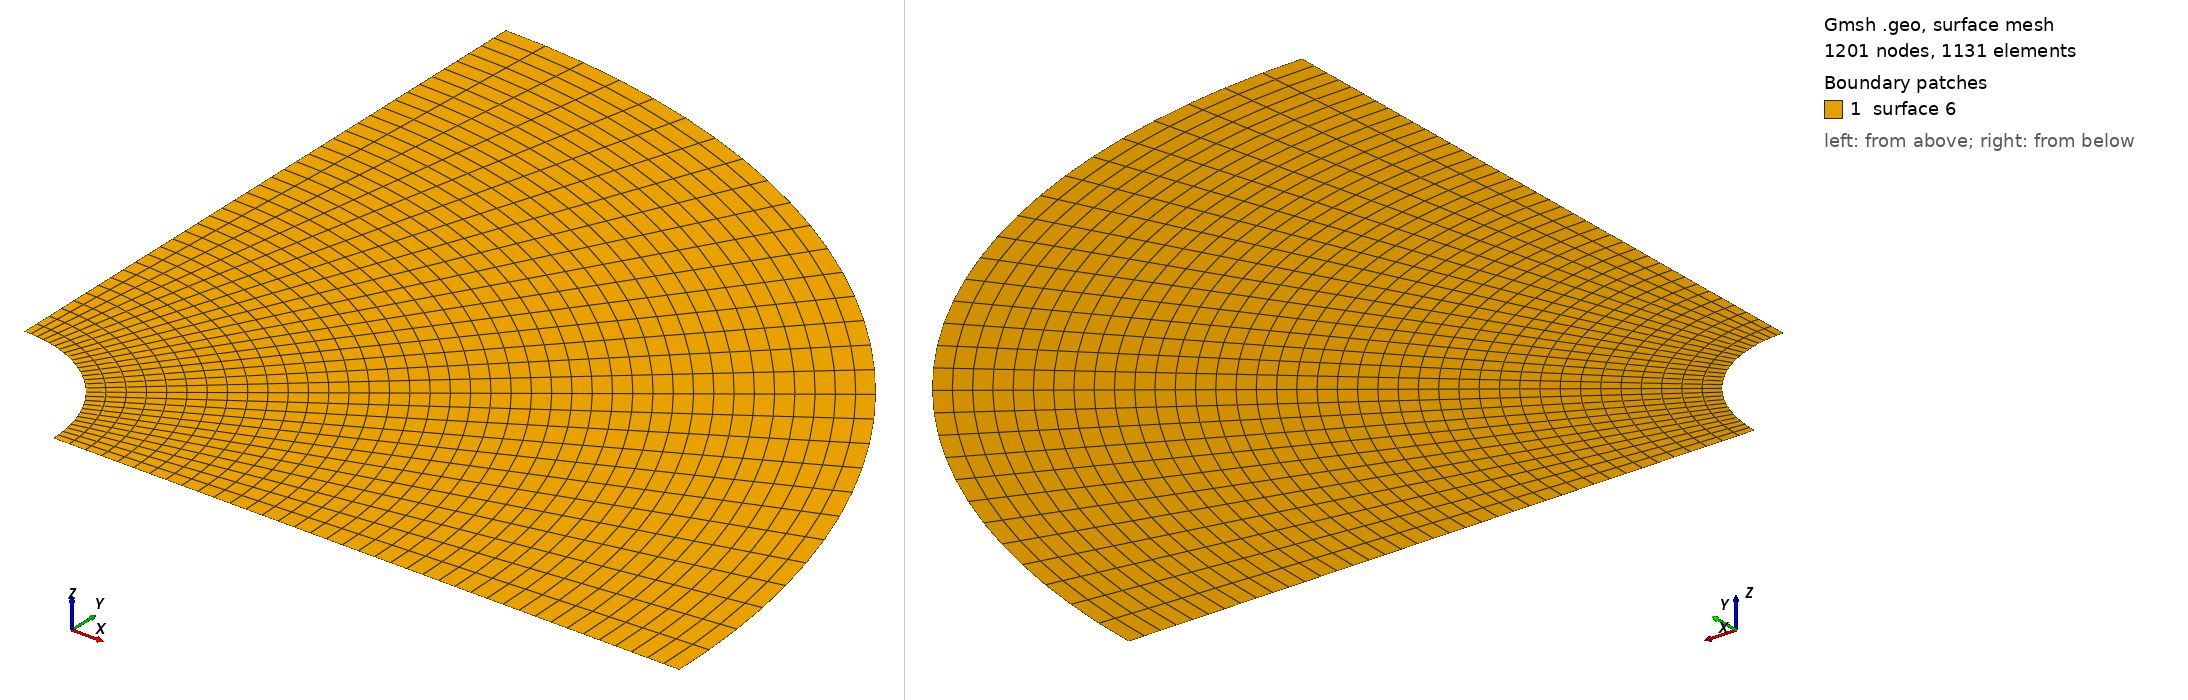

Gmsh geometry script, surface-meshed: 1201 nodes, 1131 surface elements. Boundary patches (legend numbers): 1 surface 6. Left view from above one corner, right view from below the opposite corner. The script declares no physical surfaces, so the legend lists its geometric surfaces. The drawing asked Gmsh for element sizes between 1% and 20% of the model's largest extent; the script's own settings can give other sizes.

=== test.geo (drawn) ===
//lc ne sert plus à rien mais on en a besoin pour definir les points
lc = 1;
//On definit ici la valeur des rayons du domaine
r_ext = 3;
r_int = 0.5;
//Correspond au nombre de mailles radiales moins 1 (correspond au nbre d'aretes)
nbre_mailles_radiales = 30;
//De même pour le nombre de couche
nbre_couches = 40;

//Definition des points de la geometrie
Point(10) = {r_ext,0,0,lc};
Point(20) = {0,0,0,lc};
Point(30) = {0,r_ext,0,lc};
Point(40) = {r_int,0,0,lc};
Point(50) = {0,r_int,0,lc};

//Definition des lignes
Line(1) = {10,40};
Circle(2) = {40,20,50};
Line(3) = {50,30};
Circle(4) = {30,20,10};

//Definition du contour a partir des lignes
Line Loop (5) = {1,2,3,4};
//Definition de la surface a mailler
Ruled Surface (6) = {5};

// Structuration du maillage
Transfinite Line {1,3} = nbre_couches;
Transfinite Line {2,4} = nbre_mailles_radiales;
Transfinite Surface 6;
Recombine Surface 6;
